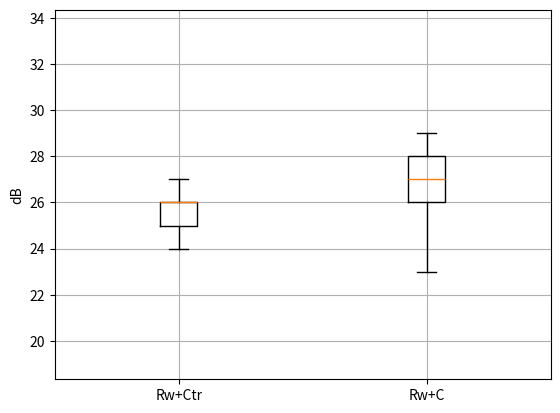
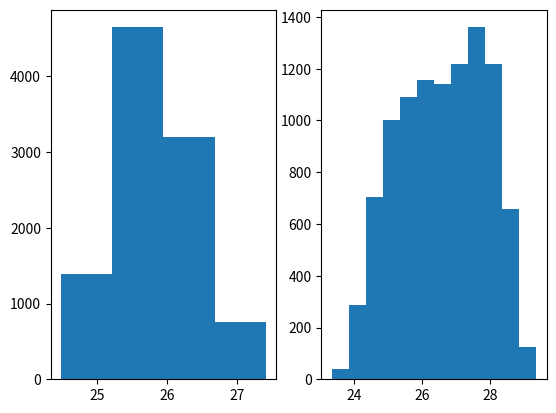

These charts were generated, in order, by the following Python code:
# -*- coding: utf-8 -*-
"""
Created on Thu Jul 28 15:55:16 2016

Calculate the minimum required Rw+Ctr or Rw+C

@author: Weigang Wei
"""
import numpy as np
import random
import pandas as pd
import matplotlib.pylab as plt


class C_Ctr():
    def __init__(self):
        """ the ranges for C and Ctr testing are based on the Pilkinton and Guardian
            test data.
        """
        self.C = np.asarray([-21,-14,-8,-5,-4])
        self.Ctr = np.asarray([-14,-10,-7,-4,-6])
        self.CRange = np.asarray([6,5,5,11,9])/2. # 125 to 2k 
        self.CtrRange = np.asarray([6,4,6,11,12])/2.# 125 to 2k 


class L2i():
    def __init__(self):
        self.medGlazSpec = np.array([-24., -19., -10., -4., -3.]) # normalised to 0 dB
        
        
def Deltai(sourceSpec, refCurve):
    ''' calculated the normalised Delta, where Delta is the difference 
        between source and the Ctr or C curve. ref Wei's study
            sourceSpec: array of source spec
            refCurve: array of Ctr or C cuver
            length of sourceSpec and refCurve should match
    '''
    return sourceSpec - refCurve
    
def norm_Delta(Deltai):
    v = 10*np.log10(np.sum(10**(Deltai/10.)))
    normalisedDelta = Deltai - v
    return normalisedDelta

def L2_i_spec(L2Limit, normalisedDelta):
    ''' determine the internal noise spectrum based on the difference between 
        the source and the reference Ctr or C curve. 
    '''
    return L2Limit + normalisedDelta
    
def room_conditioni(V, S, T):
    condi = 10.*np.log10(T) + 10.*np.log10(S/V) + 11
    return condi

def room_condition2(V, T, n):
    cond2 = 10.*np.log10(T) + 10.*np.log10(n/V) + 21
    return cond2

def required_RwCtr(L2i, DeltaiCtr, condi):
    RwCtr = condi - 10*np.log10(sum(10**((L2i - DeltaiCtr)/10.)))
    return RwCtr

def required_RwC(L2i, DeltaiC, condi):
    RwC = condi - 10*np.log10(np.sum(10**((L2i - DeltaiC)/10.)))
    return RwC

def calc_singleNo_rating_Wei(sourceSpec, L2Limit, V, S, T, n):    
    ''' sourceSpec = array of source spec
        L2limit = single number in dB(A)
        V = volume in m3
        S = window area in m2
        T = reverberation time in s
        n = number of vent
    '''
    CCtr = C_Ctr()
    CtrOct = CCtr.Ctr
    DeltaiCtr = sourceSpec - CtrOct
    print('Source - Ctr curve -> ', DeltaiCtr)
    normalisedDelta = norm_Delta(DeltaiCtr)
    print('normalised Source - Ctr -> ', np.round(normalisedDelta))
    L2i = L2_i_spec(L2Limit, normalisedDelta)  
    print('L2 in octave bands -> ', np.round(L2i))
    condi = room_conditioni(V,S,T)
    print('10*lg(T)+10*lg(S/V)+11 -> ', np.round(condi))
    RwCtr = required_RwCtr(L2i, DeltaiCtr, condi)
    
    print('\n')
    COct = CCtr.C
    DeltaiC = sourceSpec - COct
    print('Source - C curve -> ', DeltaiC)
    normalisedDelta = norm_Delta(DeltaiC)
    print('normalised Source - C -> ', np.round(normalisedDelta))
    L2i = L2_i_spec(L2Limit, normalisedDelta)  
    print('L2 in octave bands -> ', np.round(L2i))
    print('10*lg(T)+10*lg(S/V)+11 -> ', np.round(condi))
    RwC = required_RwC(L2i, DeltaiC, condi)
    
    print('\nRequired Rw+Ctr ->', int(round(RwCtr)))
    print('Required Rw+C   -> ', int(round(RwC)))
    print("\n\n")
    
    return [np.round(RwCtr), np.round(RwC)]

class CalcSNRRandom(C_Ctr, L2i):
    def __init__(self, sourceSpec,L2Limit, V, S, T, n):
        C_Ctr.__init__(self)
        L2i.__init__(self)
        self.sp = sourceSpec
        self.L2Limit = L2Limit
        self.V = V
        self.S = S
        self.T = T
        self.n = n
        self.NUM = 10000
        self.Deltai_Ctr = self.sp - self.Ctr
        self.Deltai_C = self.sp - self.C
        self.refSpec = [0, 0, 0, 0, 0]
        self.variation = (self.CtrRange + self.CRange)/2.
        
    def _generate_L2_spec(self, refSpec, variation):   
        print("L2,i variation: ", variation)
        specs = []
        for num in range(self.NUM):
            spec = []
            for s,v in zip(refSpec, variation):
                spec.append(round(random.uniform(s-v, s+v))) # use the closest integer
            
            specA = np.asarray(spec)
            total = 10.*np.log10(np.sum(10**(specA/10)))
            specA = specA - total + self.L2Limit
#            print('specA - > ', np.round(specA))
            specs.append(specA)
        return specs
    
    def _run_test(self):
        condi = room_conditioni(self.V,self.S, self.T)
#        cond2 = room_condition2(self.V, self.T, self.n)
        L2is = []
        RwCtr, RwC = [], []
        L2is = self._generate_L2_spec(self.refSpec, self.variation)
#            
        for L2i in L2is:
            vari  = 10.*np.log10(np.sum(10**((L2i - self.Deltai_Ctr)/10)))
            var2 = 10.*np.log10(np.sum(10**((L2i - self.Deltai_C)/10)))
            RwCtr += [condi - vari]
            RwC += [condi - var2]
#        
        outputRwCtr = pd.Series(RwCtr)
        print("\nRw+Ctr statistics: ")
        RwCtrStat = outputRwCtr.describe()
        RwCtrStat.to_csv('RwCtr-Statistics.txt', sep = ' ')
        print(RwCtrStat)
        outputRwC = pd.Series(RwC)
        print("\nRw+C statistics: ")
        RwCStat = outputRwC.describe()
        RwCStat.to_csv('RwC-Statistics.txt', sep = ' ')
        print(RwCStat)
        
        
        # print required Rw+Ctr, Rw+C
        plt.figure()
        bt = min(RwCtr+RwC)
        top = max(RwCtr+RwC)
        plt.boxplot([np.round(RwCtr), np.round(RwC)])
        plt.xticks([1,2],['Rw+Ctr','Rw+C'])
        plt.ylim([bt-5,top+5])
        plt.ylabel('dB')
        plt.grid()
        plt.savefig('Statistics.png')
        
        plt.figure()
        plt.subplot(1,2,1)
        plt.hist(RwCtr, bins=2*int(max(RwCtr)-min(RwCtr)))
        plt.subplot(1,2,2)
        plt.hist(RwC, bins=2*int(max(RwC)-min(RwC)))
        plt.savefig('density-function.png')
        plt.show()

def case_studies():
    # 4743 VITA 6-16-6.8 (Laminated) (38,34)
    sspeci = np.array([47, 53, 56, 67, 66])
    V, S, T, n = 38, 3.6, 0.5, 1
    L2limit = 30 # 29
    
    # 4574 Spanish city 6/12/4/12/8.8 (44.2) guardian triple (39, 35)
    sspec2 = np.array([57, 59, 64, 85, 79])
    V2, S2, T2, n2 = 39.3, 3.1, 0.5, 0
    L2limit2 = 38 # 38
    
    # Traffic envelope upper limits
    sspec3 = np.array([60.4, 63.1, 65.4, 64.1, 59.2])
    V3, S3, T3, n3 = 45, 2.4, 0.5, 0
    L2limit3 = 35 
    
    # Traffic envelope lower limits
    sspec4 = np.array([49.0, 56.9, 61.0, 67.6, 63.9])
    V4, S4, T4, n4 = 45, 2.4, 0.5, 0
    L2limit4 = 35
    
    casei = [sspeci, V, S, T, n, L2limit]
    case2 = [sspec2, V2, S2, T2, n2, L2limit2]
    case3 = [sspec3, V3, S3, T3, n3, L2limit3]
    case4 = [sspec4, V4, S4, T4, n4, L2limit4]
    
    return casei

    
if __name__=='__main__':
    [sourceSpec, V, S, T, n, L2Limit]=case_studies() 
    sourceSpec = [39, 43, 47, 53, 45]
    V, S, T, n, L2Limit = 22.5, 4.1, 0.5, 1, 28
#    [RwCtr, RwC] = calc_singleNo_rating_Wei(sourceSpec, L2Limit, V, S, T, n)
    objtest = CalcSNRRandom(sourceSpec, L2Limit, V, S, T, n)
    objtest._run_test()
